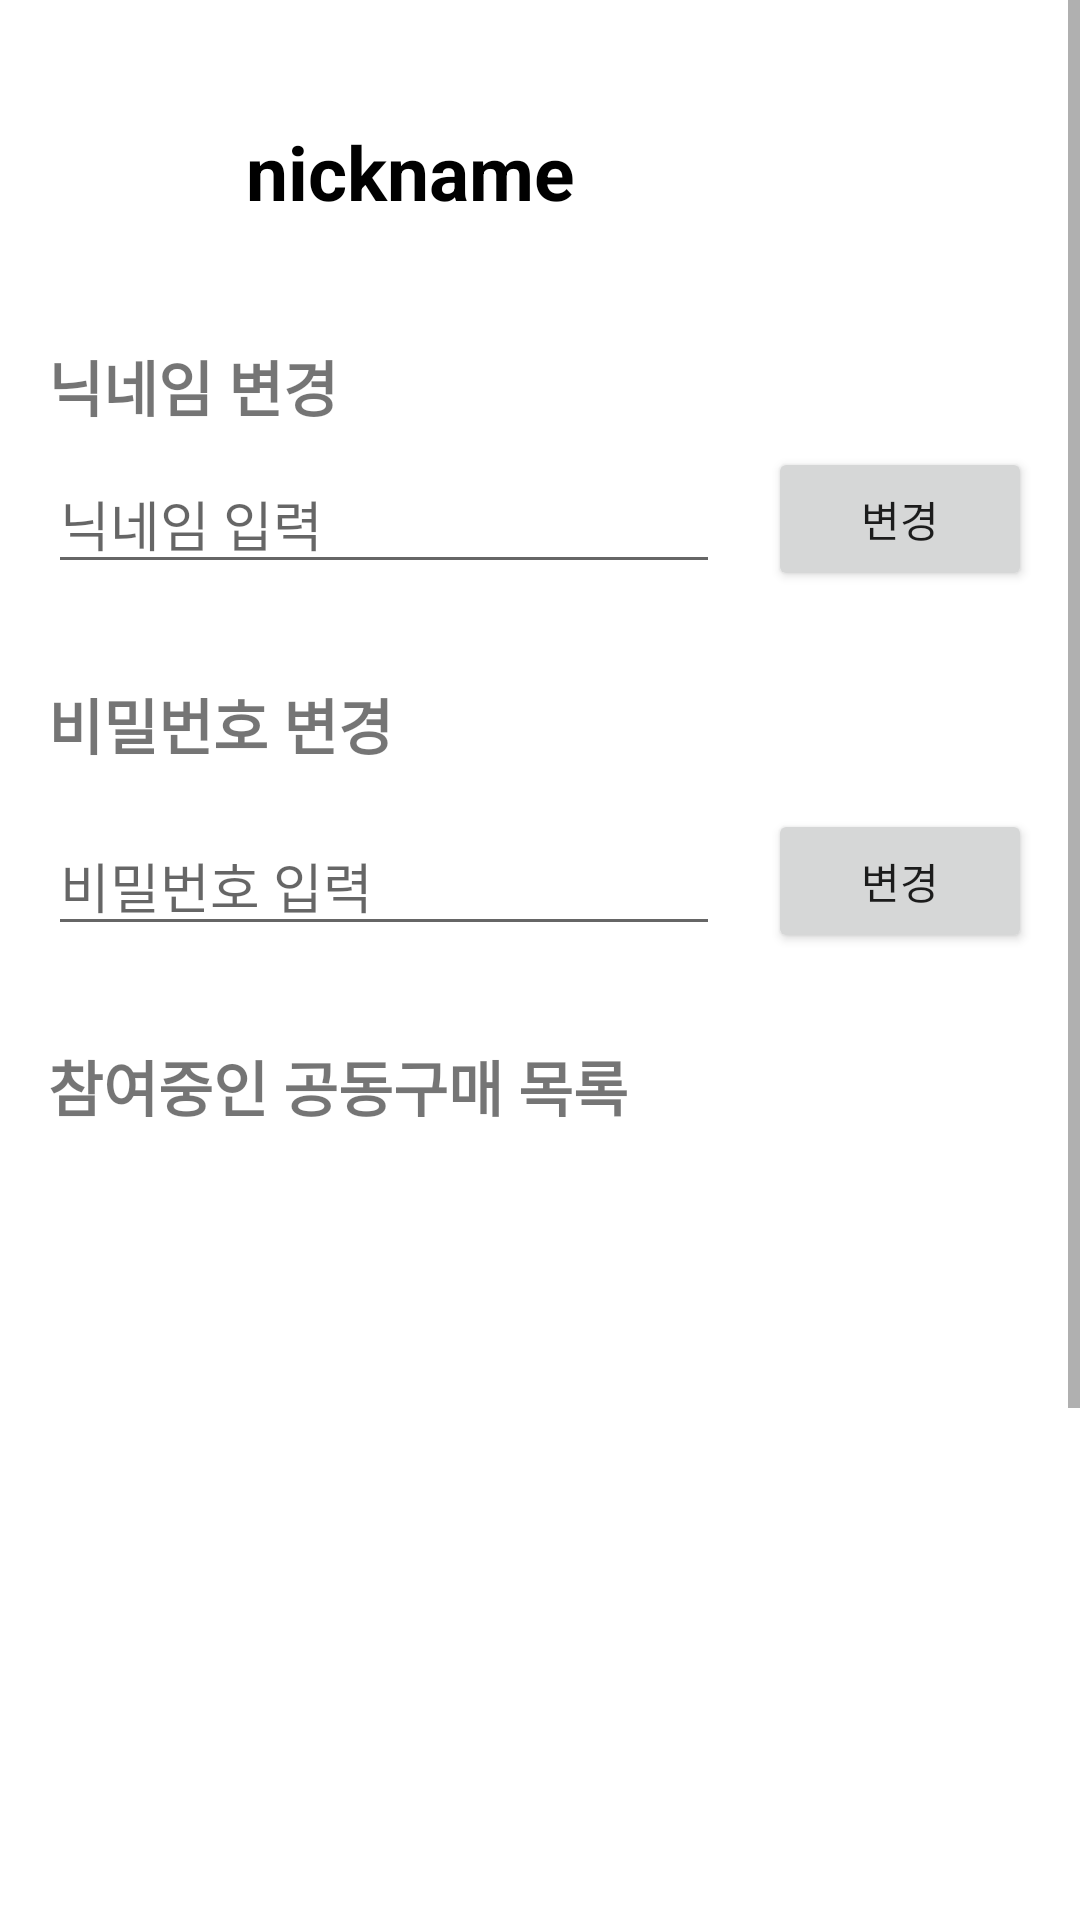

Android layout source for this screen:
<!-- AndroidManifest.xml: application theme Theme.GroupBuying -->
<!-- res/layout/fragment_notifications.xml -->
<?xml version="1.0" encoding="utf-8"?>
<androidx.constraintlayout.widget.ConstraintLayout xmlns:android="http://schemas.android.com/apk/res/android"
    xmlns:app="http://schemas.android.com/apk/res-auto"
    xmlns:tools="http://schemas.android.com/tools"
    android:layout_width="match_parent"
    android:layout_height="match_parent"
    tools:context=".ui.notifications.NotificationsFragment">

    <ScrollView
        android:layout_width="match_parent"
        android:layout_height="match_parent"
        app:layout_constraintBottom_toBottomOf="parent"
        app:layout_constraintEnd_toEndOf="parent"
        app:layout_constraintStart_toStartOf="parent"
        app:layout_constraintTop_toTopOf="parent">

        <LinearLayout
            android:layout_width="match_parent"
            android:layout_height="match_parent"
            android:orientation="vertical">

            <androidx.constraintlayout.widget.ConstraintLayout
                android:layout_width="match_parent"
                android:layout_height="wrap_content">

                <ImageView
                    android:id="@+id/imageView6"
                    android:layout_width="50dp"
                    android:layout_height="50dp"
                    android:layout_marginStart="16dp"
                    android:layout_marginTop="32dp"
                    android:src="@drawable/user"
                    app:layout_constraintStart_toStartOf="parent"
                    app:layout_constraintTop_toTopOf="parent" />

                <TextView
                    android:id="@+id/text_notifications"
                    android:layout_width="0dp"
                    android:layout_height="wrap_content"
                    android:layout_marginLeft="16dp"
                    android:text="nickname"
                    android:textSize="25dp"
                    android:textColor="@color/black"
                    android:textStyle="bold"
                    app:layout_constraintBottom_toBottomOf="@+id/imageView6"
                    app:layout_constraintEnd_toEndOf="parent"
                    app:layout_constraintStart_toEndOf="@+id/imageView6"
                    app:layout_constraintTop_toTopOf="@+id/imageView6" />

                <TextView
                    android:id="@+id/textView8"
                    android:layout_width="0dp"
                    android:layout_height="wrap_content"
                    android:layout_marginLeft="16dp"
                    android:layout_marginTop="32dp"
                    android:text="닉네임 변경"
                    android:textSize="20dp"
                    android:textStyle="bold"
                    app:layout_constraintEnd_toEndOf="parent"
                    app:layout_constraintStart_toStartOf="parent"
                    app:layout_constraintTop_toBottomOf="@+id/imageView6" />

                <EditText
                    android:id="@+id/textView"
                    android:layout_width="0dp"
                    android:layout_height="wrap_content"
                    android:layout_marginLeft="16dp"
                    android:layout_marginRight="16dp"
                    android:layout_marginTop="8dp"
                    android:hint="닉네임 입력"
                    app:layout_constraintEnd_toStartOf="@+id/button"
                    app:layout_constraintStart_toStartOf="parent"
                    app:layout_constraintTop_toBottomOf="@+id/textView8" />

                <Button
                    android:id="@+id/button"
                    android:layout_width="wrap_content"
                    android:layout_height="wrap_content"
                    android:layout_margin="16dp"
                    android:text="변경"
                    app:layout_constraintBottom_toBottomOf="@+id/textView"
                    app:layout_constraintEnd_toEndOf="parent"
                    app:layout_constraintTop_toTopOf="@+id/textView" />

                <TextView
                    android:id="@+id/textView13"
                    android:layout_width="0dp"
                    android:layout_height="wrap_content"
                    android:layout_marginLeft="16dp"
                    android:layout_marginTop="32dp"
                    android:text="비밀번호 변경"
                    android:textSize="20dp"
                    android:textStyle="bold"
                    app:layout_constraintEnd_toEndOf="parent"
                    app:layout_constraintStart_toStartOf="parent"
                    app:layout_constraintTop_toBottomOf="@+id/textView" />

                <EditText
                    android:id="@+id/textView2"
                    android:layout_width="0dp"
                    android:layout_height="wrap_content"
                    android:layout_margin="16dp"
                    android:hint="비밀번호 입력"
                    app:layout_constraintEnd_toStartOf="@+id/button2"
                    app:layout_constraintStart_toStartOf="parent"
                    app:layout_constraintTop_toBottomOf="@+id/textView13" />

                <Button
                    android:id="@+id/button2"
                    android:layout_width="wrap_content"
                    android:layout_height="wrap_content"
                    android:layout_margin="16dp"
                    android:text="변경"
                    app:layout_constraintBottom_toBottomOf="@+id/textView2"
                    app:layout_constraintEnd_toEndOf="parent"
                    app:layout_constraintTop_toTopOf="@+id/textView2" />

                <TextView
                    android:id="@+id/textView3"
                    android:layout_width="0dp"
                    android:layout_height="wrap_content"
                    android:layout_marginLeft="16dp"
                    android:layout_marginTop="32dp"
                    android:text="참여중인 공동구매 목록"
                    android:textSize="20dp"
                    android:textStyle="bold"
                    app:layout_constraintEnd_toEndOf="parent"
                    app:layout_constraintStart_toStartOf="parent"
                    app:layout_constraintTop_toBottomOf="@+id/textView2" />

                <Button
                    android:id="@+id/button3"
                    android:layout_width="wrap_content"
                    android:layout_height="wrap_content"
                    android:layout_marginTop="32dp"
                    android:text="회원 탈퇴하기"
                    app:layout_constraintEnd_toEndOf="parent"
                    app:layout_constraintStart_toStartOf="parent"
                    app:layout_constraintTop_toBottomOf="@+id/recyclerView" />

                <androidx.recyclerview.widget.RecyclerView
                    android:id="@+id/recyclerView"
                    android:layout_width="0dp"
                    android:layout_height="400dp"
                    android:layout_margin="16dp"

                    android:scrollbars="vertical"
                    app:layout_constraintEnd_toEndOf="parent"
                    app:layout_constraintStart_toStartOf="parent"
                    app:layout_constraintTop_toBottomOf="@+id/textView3">

                </androidx.recyclerview.widget.RecyclerView>

            </androidx.constraintlayout.widget.ConstraintLayout>
        </LinearLayout>
    </ScrollView>

</androidx.constraintlayout.widget.ConstraintLayout>
<!-- resources referenced by this layout -->
<resources>
  <style name="Theme.GroupBuying" parent="Theme.MaterialComponents.DayNight.DarkActionBar">
          
          <item name="colorPrimary">@color/purple_500</item>
          <item name="colorPrimaryVariant">@color/purple_700</item>
          <item name="colorOnPrimary">@color/white</item>
          
          <item name="colorSecondary">@color/teal_200</item>
          <item name="colorSecondaryVariant">@color/teal_700</item>
          <item name="colorOnSecondary">@color/black</item>
          
          <item name="android:statusBarColor" tools:targetApi="l">?attr/colorPrimaryVariant</item>
          
      </style>
  <!-- not gathered from this repository: default colours our renderer supplied (Android Studio template values) -->
  <color name="purple_500">#FF6200EE</color>
  <color name="purple_700">#FF3700B3</color>
  <color name="teal_200">#FF03DAC5</color>
  <color name="teal_700">#FF018786</color>
  <color name="black">#FF000000</color>
  <color name="white">#FFFFFFFF</color>
</resources>
